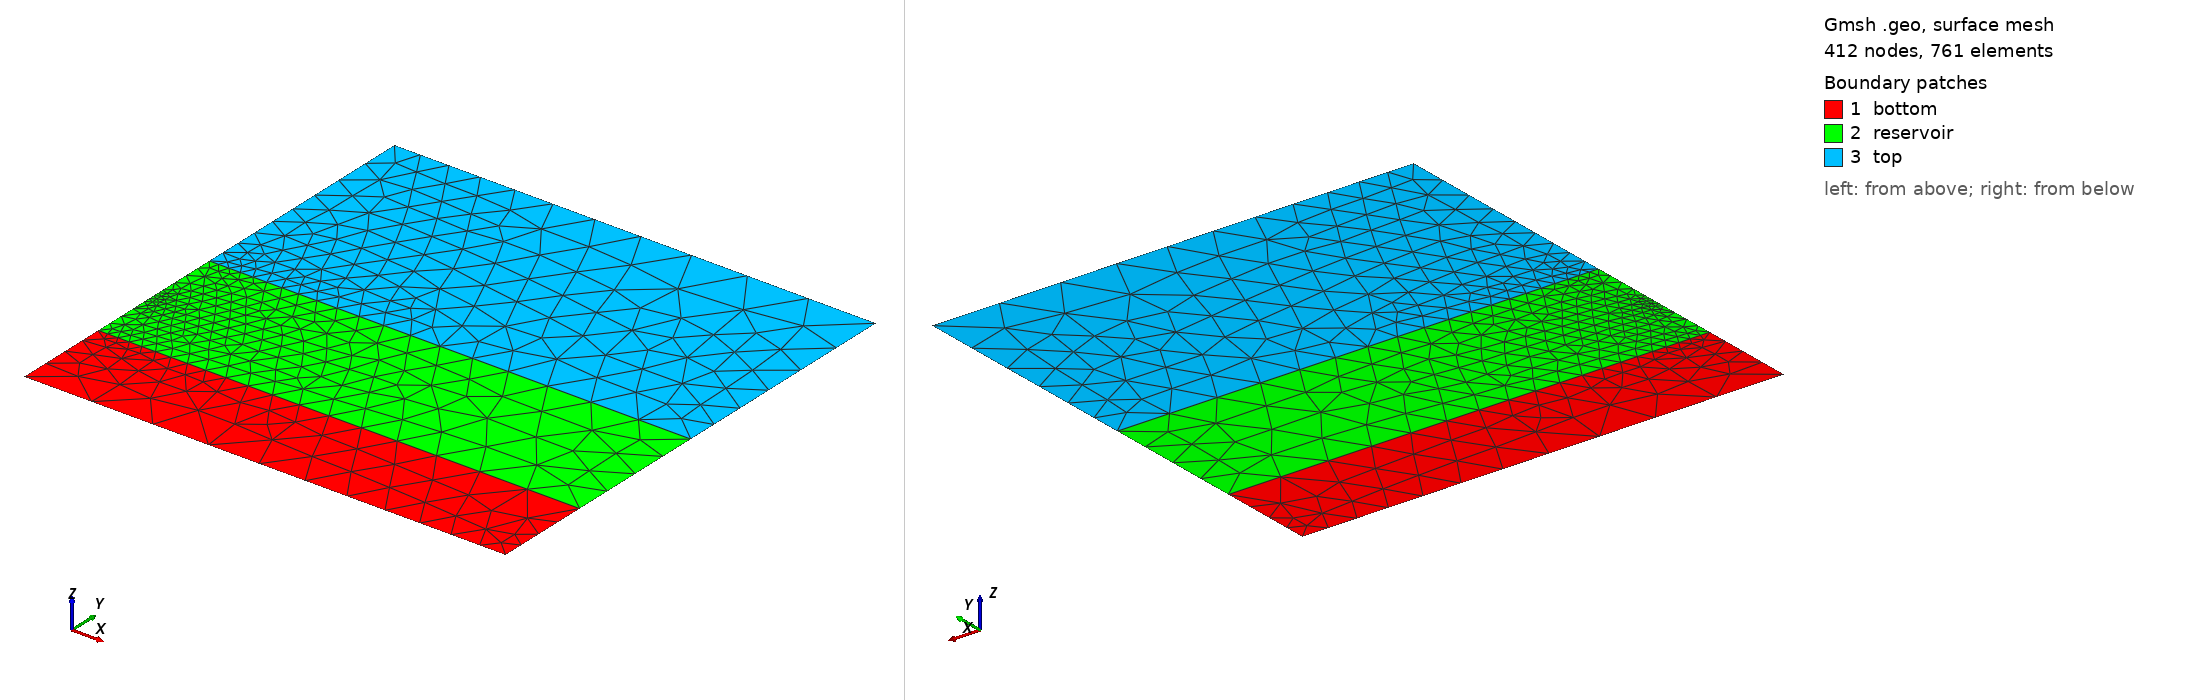

Gmsh geometry script, surface-meshed: 412 nodes, 761 surface elements. Boundary patches (legend numbers): 1 bottom, 2 reservoir, 3 top. Left view from above one corner, right view from below the opposite corner. Legend entries are the model's physical surfaces. The drawing asked Gmsh for element sizes between 1% and 20% of the model's largest extent; the script's own settings can give other sizes.

=== example01.geo (drawn) ===
//+
Point(1) = {0, 0, 0, 1.0};
//+
Point(2) = {1, 0, 0, 1.0};
//+
Point(3) = {0, 0.2, 0, 1.0};
//+
Point(4) = {0, 0.5, 0, 1.0};
//+
Point(5) = {0, 1, 0, 1.0};
//+
Point(6) = {1, 0.2, 0, 1.0};
//+
Point(7) = {1, 0.5, 0, 1.0};
//+
Point(8) = {1, 1, 0, 1.0};
//+
Point(9) = {0, 0.325, 0, 1.0};
//+
Point(10) = {0, 0.375, 0, 1.0};

//+
Line(1) = {3, 6};
//+
Line(2) = {6, 2};
//+
Line(3) = {2, 1};
//+
Line(4) = {1, 3};
//+
Line(5) = {4, 7};
//+
Line(6) = {7, 6};
//+
Line(7) = {3, 9};
//+
Line(8) = {9, 10};
//+
Line(9) = {10, 4};
//+
Line(10) = {5, 8};
//+
Line(11) = {8, 7};
//+
Line(12) = {4, 5};
//+
Curve Loop(1) = {3, 4, 1, 2};
//+
Plane Surface(1) = {1};
//+
Curve Loop(2) = {1, -6, -5, -9, -8, -7};
//+
Plane Surface(2) = {2};
//+
Curve Loop(3) = {5, -11, -10, -12};
//+
Plane Surface(3) = {3};
//+
Transfinite Curve {3, 3, 10} = 12 Using Progression 1.1;
//+
Transfinite Curve {1, 5} = 20 Using Progression 1.1;
//+
Transfinite Curve {9, 7} = 5 Using Progression 1;
//+
Transfinite Curve {8} = 5 Using Progression 1;
//+
Transfinite Curve {12} = 10 Using Progression 1.1;
//+
Transfinite Curve {11} = 7 Using Progression 0.9;
//+
Transfinite Curve {4} = 5 Using Progression 0.9;
//+
Transfinite Curve {2} = 5 Using Progression 0.9;
//+
Transfinite Curve {6} = 5 Using Progression 1;
//+
Physical Curve("well") = {8};
//+
Physical Curve("bottom") = {3};
//+
Physical Curve("right") = {2, 6, 11};
//+
Physical Curve("top") = {10};
//+
Physical Curve("left") = {12, 9, 7, 4};
//+
Physical Surface("top") = {3};
//+
Physical Surface("reservoir") = {2};
//+
Physical Surface("bottom") = {1};
